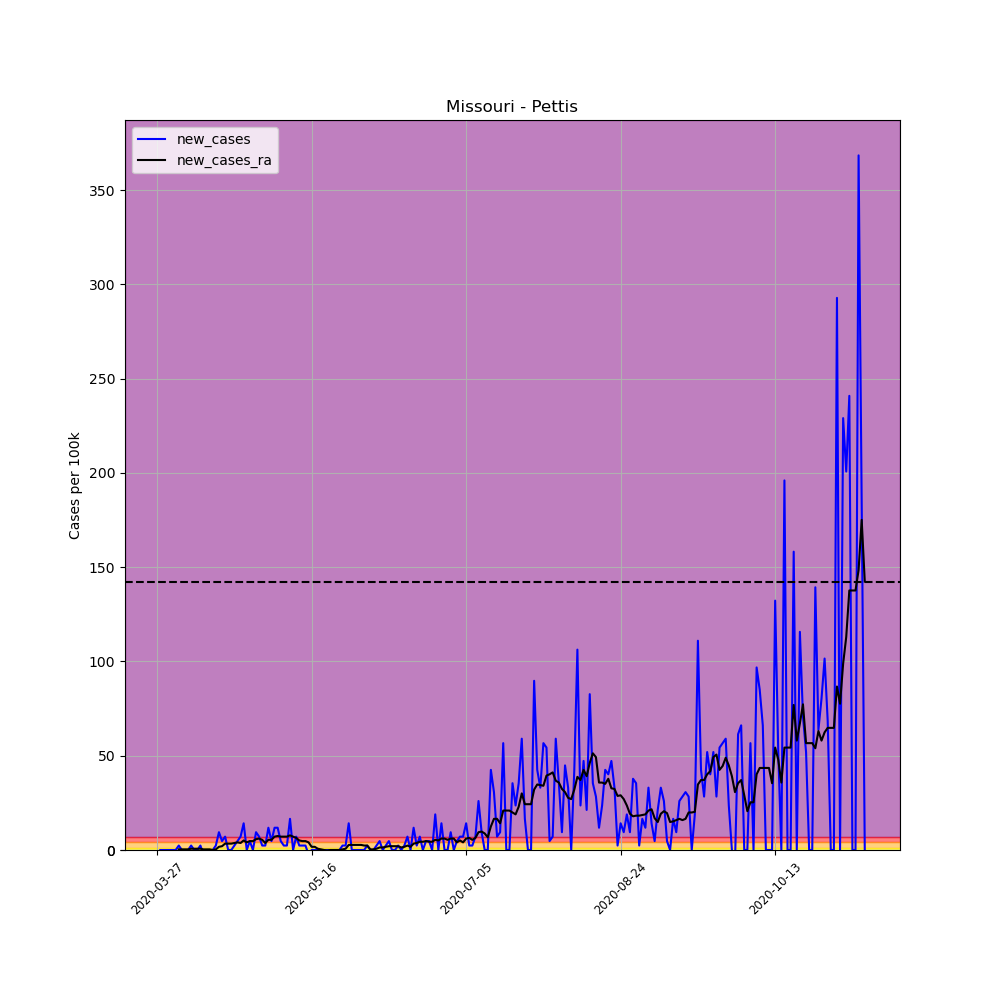

The file beside this chart, header and first rows:
, date, county, state, fips, cases, deaths, COUNTY, STNAME, CTYNAME, POPESTIMATE2019, per_100k, per_100k_ra, new_cases, new_cases_ra
404780, 2020-03-27, Pettis, Missouri, 29159, 1, 0, 159, Missouri, Pettis, 42339, 2.362, , , 
404781, 2020-03-28, Pettis, Missouri, 29159, 1, 0, 159, Missouri, Pettis, 42339, 2.362, , 0.0, 
404782, 2020-03-29, Pettis, Missouri, 29159, 1, 0, 159, Missouri, Pettis, 42339, 2.362, , 0.0, 
404783, 2020-03-30, Pettis, Missouri, 29159, 1, 0, 159, Missouri, Pettis, 42339, 2.362, , 0.0, 
404784, 2020-03-31, Pettis, Missouri, 29159, 1, 0, 159, Missouri, Pettis, 42339, 2.362, , 0.0, 
404785, 2020-04-01, Pettis, Missouri, 29159, 1, 0, 159, Missouri, Pettis, 42339, 2.362, , 0.0, 
404786, 2020-04-02, Pettis, Missouri, 29159, 1, 0, 159, Missouri, Pettis, 42339, 2.362, 2.362, 0.0, 
404787, 2020-04-03, Pettis, Missouri, 29159, 2, 0, 159, Missouri, Pettis, 42339, 4.724, 2.699, 2.362, 0.3374
404788, 2020-04-04, Pettis, Missouri, 29159, 2, 0, 159, Missouri, Pettis, 42339, 4.724, 3.037, 0.0, 0.3374
404789, 2020-04-05, Pettis, Missouri, 29159, 2, 0, 159, Missouri, Pettis, 42339, 4.724, 3.374, 0.0, 0.3374
404790, 2020-04-06, Pettis, Missouri, 29159, 2, 0, 159, Missouri, Pettis, 42339, 4.724, 3.712, 0.0, 0.3374
404791, 2020-04-07, Pettis, Missouri, 29159, 3, 0, 159, Missouri, Pettis, 42339, 7.086, 4.386, 2.362, 0.6748
404792, 2020-04-08, Pettis, Missouri, 29159, 3, 0, 159, Missouri, Pettis, 42339, 7.086, 5.061, 0.0, 0.6748
404793, 2020-04-09, Pettis, Missouri, 29159, 3, 0, 159, Missouri, Pettis, 42339, 7.086, 5.736, 0.0, 0.6748
404794, 2020-04-10, Pettis, Missouri, 29159, 4, 0, 159, Missouri, Pettis, 42339, 9.448, 6.411, 2.362, 0.6748
404795, 2020-04-11, Pettis, Missouri, 29159, 3, 0, 159, Missouri, Pettis, 42339, 7.086, 6.748, -2.362, 0.3374
404796, 2020-04-12, Pettis, Missouri, 29159, 3, 0, 159, Missouri, Pettis, 42339, 7.086, 7.086, 0.0, 0.3374
404797, 2020-04-13, Pettis, Missouri, 29159, 3, 0, 159, Missouri, Pettis, 42339, 7.086, 7.423, 0.0, 0.3374
404798, 2020-04-14, Pettis, Missouri, 29159, 3, 0, 159, Missouri, Pettis, 42339, 7.086, 7.423, 0.0, 1.2688263138573217e-16
404799, 2020-04-15, Pettis, Missouri, 29159, 4, 0, 159, Missouri, Pettis, 42339, 9.448, 7.76, 2.362, 0.3374
404800, 2020-04-16, Pettis, Missouri, 29159, 8, 0, 159, Missouri, Pettis, 42339, 18.9, 9.448, 9.448, 1.687
404801, 2020-04-17, Pettis, Missouri, 29159, 10, 0, 159, Missouri, Pettis, 42339, 23.62, 11.47, 4.724, 2.024
404802, 2020-04-18, Pettis, Missouri, 29159, 13, 0, 159, Missouri, Pettis, 42339, 30.7, 14.85, 7.086, 3.374
404803, 2020-04-19, Pettis, Missouri, 29159, 13, 0, 159, Missouri, Pettis, 42339, 30.7, 18.22, 0.0, 3.374
404804, 2020-04-20, Pettis, Missouri, 29159, 13, 0, 159, Missouri, Pettis, 42339, 30.7, 21.59, 0.0, 3.374
404805, 2020-04-21, Pettis, Missouri, 29159, 14, 0, 159, Missouri, Pettis, 42339, 33.07, 25.31, 2.362, 3.712
404806, 2020-04-22, Pettis, Missouri, 29159, 16, 0, 159, Missouri, Pettis, 42339, 37.79, 29.35, 4.724, 4.049
404807, 2020-04-23, Pettis, Missouri, 29159, 19, 0, 159, Missouri, Pettis, 42339, 44.88, 33.07, 7.086, 3.712
404808, 2020-04-24, Pettis, Missouri, 29159, 25, 0, 159, Missouri, Pettis, 42339, 59.05, 38.13, 14.17, 5.061
404809, 2020-04-25, Pettis, Missouri, 29159, 25, 0, 159, Missouri, Pettis, 42339, 59.05, 42.18, 0.0, 4.049
404810, 2020-04-26, Pettis, Missouri, 29159, 27, 0, 159, Missouri, Pettis, 42339, 63.77, 46.9, 4.724, 4.724
404811, 2020-04-27, Pettis, Missouri, 29159, 27, 0, 159, Missouri, Pettis, 42339, 63.77, 51.62, 0.0, 4.724
404812, 2020-04-28, Pettis, Missouri, 29159, 31, 0, 159, Missouri, Pettis, 42339, 73.22, 57.36, 9.448, 5.736
404813, 2020-04-29, Pettis, Missouri, 29159, 34, 0, 159, Missouri, Pettis, 42339, 80.3, 63.43, 7.086, 6.073
404814, 2020-04-30, Pettis, Missouri, 29159, 35, 0, 159, Missouri, Pettis, 42339, 82.67, 68.83, 2.362, 5.399
404815, 2020-05-01, Pettis, Missouri, 29159, 36, 0, 159, Missouri, Pettis, 42339, 85.03, 72.54, 2.362, 3.712
404816, 2020-05-02, Pettis, Missouri, 29159, 41, 0, 159, Missouri, Pettis, 42339, 96.84, 77.94, 11.81, 5.399
404817, 2020-05-03, Pettis, Missouri, 29159, 43, 0, 159, Missouri, Pettis, 42339, 101.6, 83.34, 4.724, 5.399
404818, 2020-05-04, Pettis, Missouri, 29159, 48, 0, 159, Missouri, Pettis, 42339, 113.4, 90.43, 11.81, 7.086
404819, 2020-05-05, Pettis, Missouri, 29159, 53, 0, 159, Missouri, Pettis, 42339, 125.2, 97.85, 11.81, 7.423
404820, 2020-05-06, Pettis, Missouri, 29159, 55, 0, 159, Missouri, Pettis, 42339, 129.9, 104.9, 4.724, 7.086
404821, 2020-05-07, Pettis, Missouri, 29159, 56, 0, 159, Missouri, Pettis, 42339, 132.3, 112, 2.362, 7.086
404822, 2020-05-08, Pettis, Missouri, 29159, 57, 0, 159, Missouri, Pettis, 42339, 134.6, 119.1, 2.362, 7.086
404823, 2020-05-09, Pettis, Missouri, 29159, 64, 0, 159, Missouri, Pettis, 42339, 151.2, 126.9, 16.53, 7.76
404824, 2020-05-10, Pettis, Missouri, 29159, 64, 0, 159, Missouri, Pettis, 42339, 151.2, 134, 0.0, 7.086
404825, 2020-05-11, Pettis, Missouri, 29159, 67, 0, 159, Missouri, Pettis, 42339, 158.2, 140.4, 7.086, 6.411
404826, 2020-05-12, Pettis, Missouri, 29159, 68, 1, 159, Missouri, Pettis, 42339, 160.6, 145.4, 2.362, 5.061
404827, 2020-05-13, Pettis, Missouri, 29159, 69, 1, 159, Missouri, Pettis, 42339, 163, 150.1, 2.362, 4.724
404828, 2020-05-14, Pettis, Missouri, 29159, 70, 1, 159, Missouri, Pettis, 42339, 165.3, 154.9, 2.362, 4.724
404829, 2020-05-15, Pettis, Missouri, 29159, 69, 1, 159, Missouri, Pettis, 42339, 163, 158.9, -2.362, 4.049
404830, 2020-05-16, Pettis, Missouri, 29159, 69, 1, 159, Missouri, Pettis, 42339, 163, 160.6, 0.0, 1.687
404831, 2020-05-17, Pettis, Missouri, 29159, 69, 1, 159, Missouri, Pettis, 42339, 163, 162.3, 0.0, 1.687
404832, 2020-05-18, Pettis, Missouri, 29159, 69, 1, 159, Missouri, Pettis, 42339, 163, 163, 0.0, 0.6748
404833, 2020-05-19, Pettis, Missouri, 29159, 69, 1, 159, Missouri, Pettis, 42339, 163, 163.3, 0.0, 0.3374
404834, 2020-05-20, Pettis, Missouri, 29159, 69, 1, 159, Missouri, Pettis, 42339, 163, 163.3, 0.0, 0.0
404835, 2020-05-21, Pettis, Missouri, 29159, 69, 1, 159, Missouri, Pettis, 42339, 163, 163, 0.0, -0.3374
404836, 2020-05-22, Pettis, Missouri, 29159, 69, 1, 159, Missouri, Pettis, 42339, 163, 163, 0.0, 0.0
404837, 2020-05-23, Pettis, Missouri, 29159, 69, 1, 159, Missouri, Pettis, 42339, 163, 163, 0.0, 0.0
404838, 2020-05-24, Pettis, Missouri, 29159, 69, 1, 159, Missouri, Pettis, 42339, 163, 163, 0.0, 0.0
404839, 2020-05-25, Pettis, Missouri, 29159, 69, 1, 159, Missouri, Pettis, 42339, 163, 163, 0.0, 0.0
... 170 more rows
